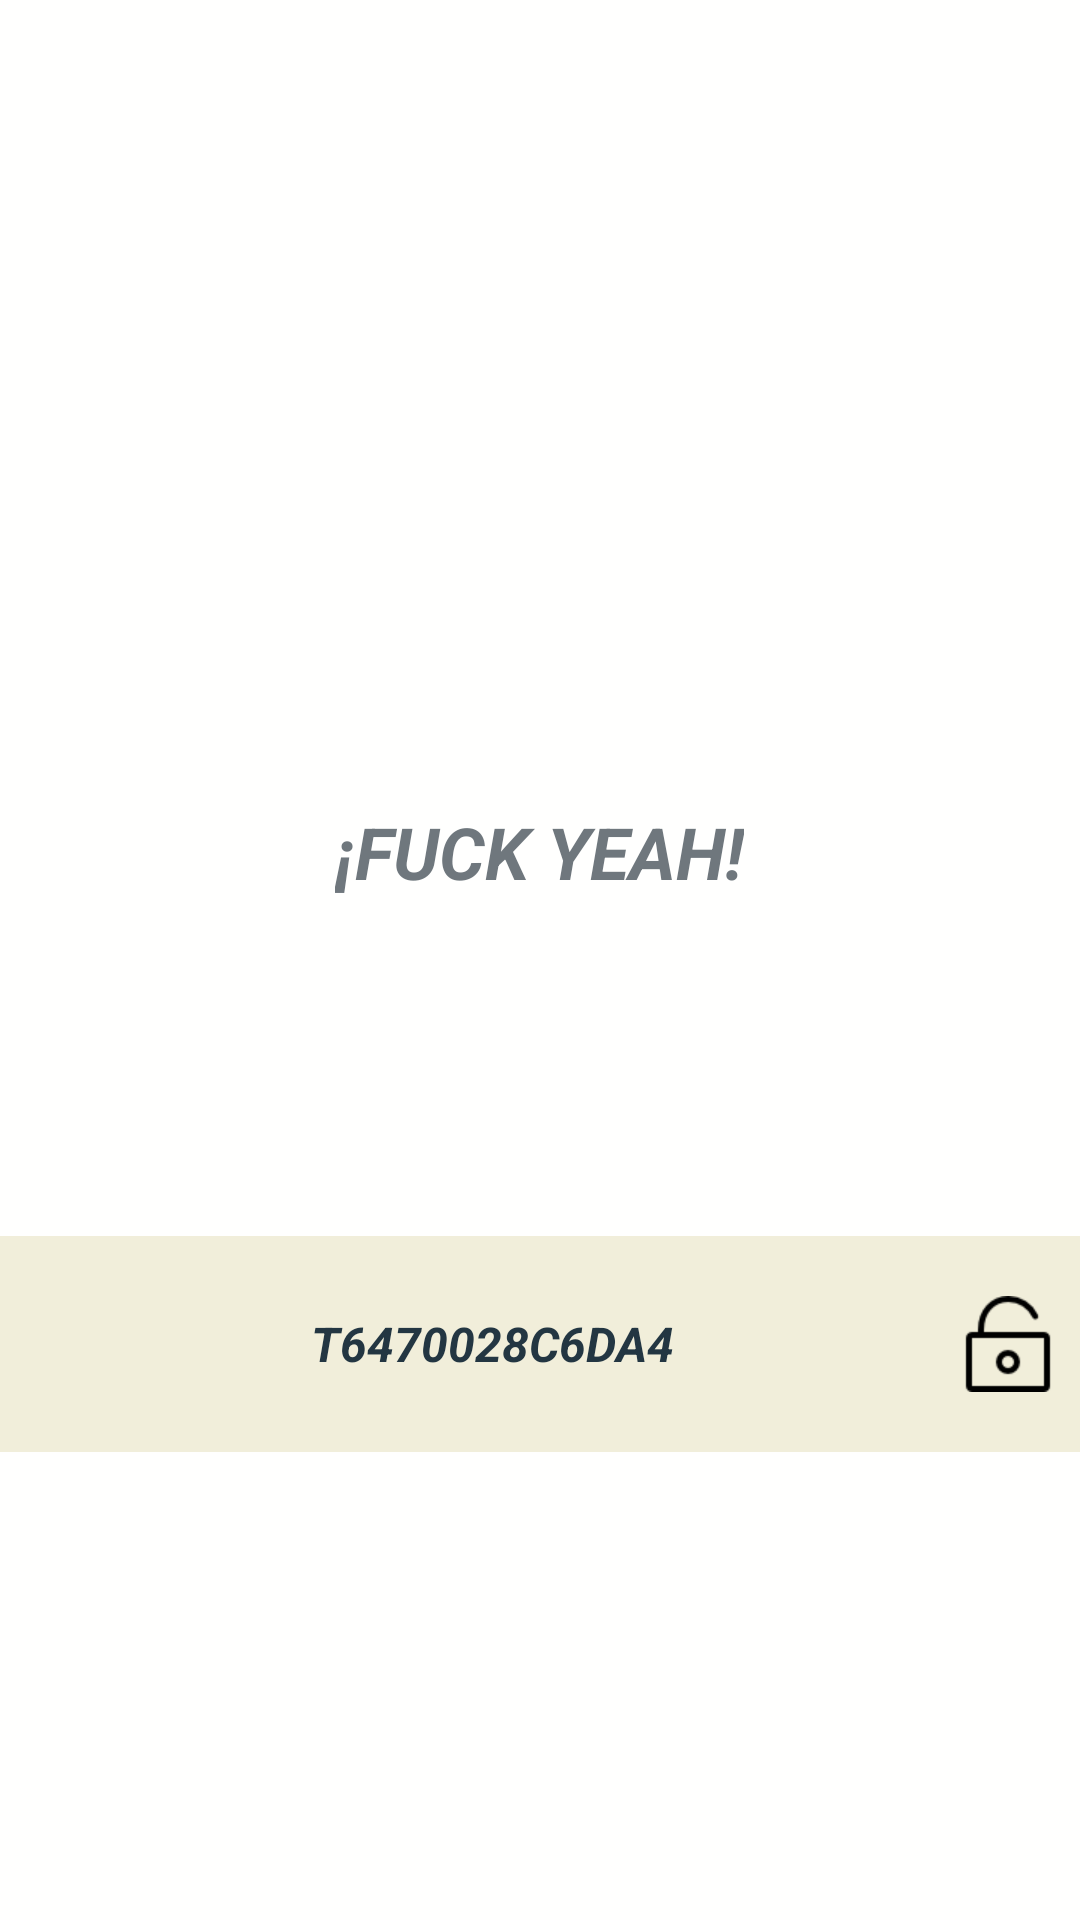

This screen was rendered from an Android layout file. Write that file and the resources it references.
<!-- AndroidManifest.xml: application theme AppTheme -->
<!-- res/layout/fuck_yeah.xml -->
<?xml version="1.0" encoding="utf-8"?>
<LinearLayout xmlns:android="http://schemas.android.com/apk/res/android"
    android:orientation="vertical" android:layout_width="fill_parent"
    android:layout_height="fill_parent"
    android:minWidth="256dp"
    android:minHeight="328dp"
    android:gravity="center"
    android:background="@color/Blanco">

    <LinearLayout
        android:orientation="vertical"
        android:layout_width="fill_parent"
        android:layout_height="256dp"
        android:gravity="center"
        android:alpha="0.8">

        <TextView
            android:layout_width="wrap_content"
            android:layout_height="wrap_content"
            android:text="¡FUCK YEAH!"
            android:id="@+id/idFuck"
            android:textSize="24sp"
            android:textStyle="bold|italic"
            android:textColor="@color/Personalizado4" />
    </LinearLayout>

    <LinearLayout
        android:orientation="horizontal"
        android:layout_width="fill_parent"
        android:layout_height="72dp"
        android:gravity="center">

        <TextView
            android:layout_width="fill_parent"
            android:layout_height="fill_parent"
            android:text="T6470028C6DA4"
            android:id="@+id/textViewPassword"
            android:gravity="center"
            android:drawableRight="@drawable/ic_password"
            android:paddingRight="8dp"
            android:paddingLeft="8dp"
            android:textSize="16sp"
            android:textStyle="bold|italic"
            android:textColor="@color/Dark5"
            android:background="@color/Personalizado3"
            android:textIsSelectable="true" />
    </LinearLayout>

</LinearLayout>
<!-- resources referenced by this layout -->
<resources>
  <color name="Blanco">#fffffe</color>
  <color name="Dark5">#233642</color>
  <color name="Personalizado3">#F1EEDA</color>
  <color name="Personalizado4">#4C565E</color>
  <!-- drawable ic_password: png bitmap (drawable-xhdpi, 664 bytes) -->
  <style name="AppTheme" parent="Theme.AppCompat.Light.NoActionBar">
          
  
          
          <item name="colorPrimary">@color/Dark1</item>
  
  
          
          <item name="colorPrimaryDark">@color/Dark3</item>
  
          
          <item name="colorAccent">@color/Dark5</item>
  
          
      </style>
  <color name="Dark1">#19262F</color>
  <color name="Dark3">#949A8C</color>
</resources>
